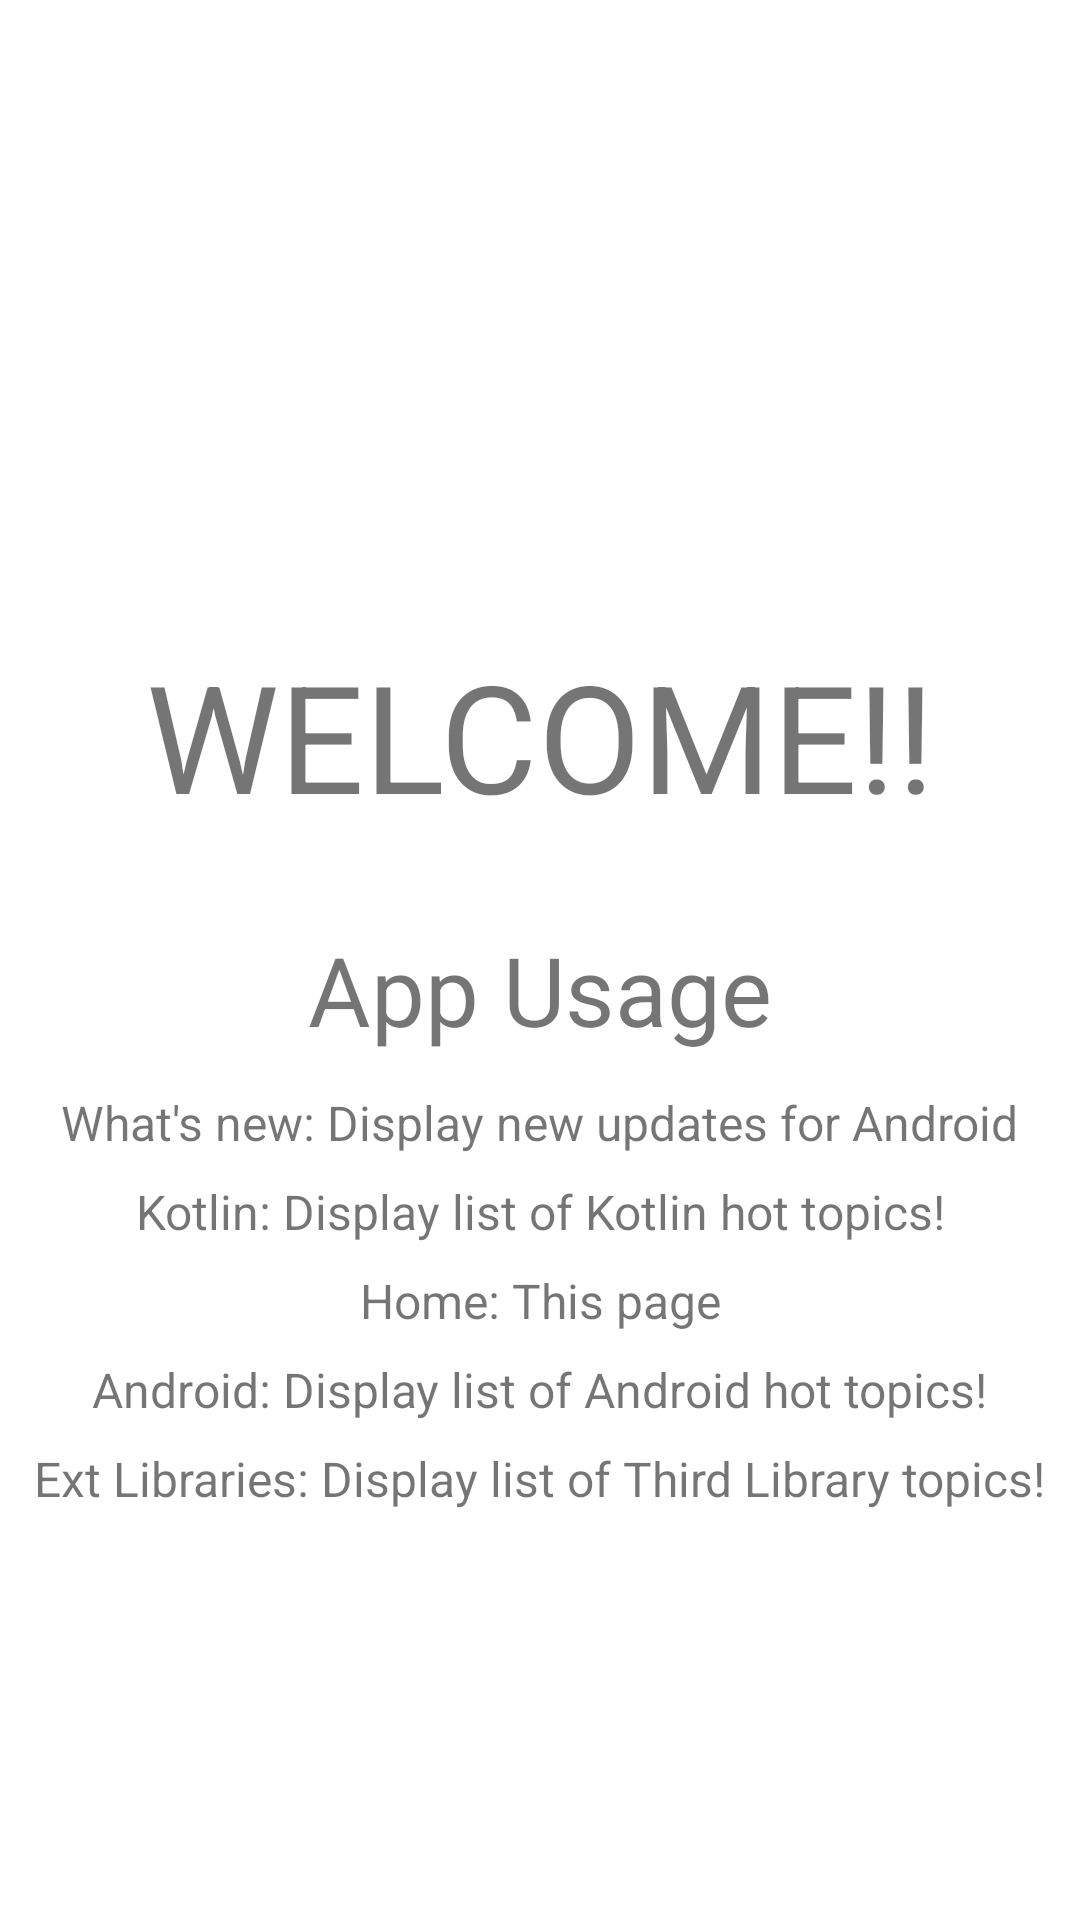

Produce the Android XML layout that renders to this screen, including the resource entries it uses.
<!-- AndroidManifest.xml: application theme Theme.KotlinStudyGuide -->
<!-- res/layout/fragment_home.xml -->
<?xml version="1.0" encoding="utf-8"?>
<androidx.constraintlayout.widget.ConstraintLayout xmlns:android="http://schemas.android.com/apk/res/android"
    xmlns:tools="http://schemas.android.com/tools"
    android:layout_width="match_parent"
    android:layout_height="match_parent"
    xmlns:app="http://schemas.android.com/apk/res-auto"
    tools:context=".fragments.AndroidFragment">

    <TextView
        android:id="@+id/tv_home"
        android:layout_width="wrap_content"
        android:layout_height="wrap_content"
        android:text="WELCOME!!"
        android:textSize="50dp"
        android:layout_marginBottom="150dp"
        app:layout_constraintTop_toTopOf="parent"
        app:layout_constraintBottom_toBottomOf="parent"
        app:layout_constraintLeft_toLeftOf="parent"
        app:layout_constraintRight_toRightOf="parent"
        android:gravity="center"/>

        <TextView
            android:id="@+id/tv_usage"
            android:layout_width="match_parent"
            android:layout_height="wrap_content"
            android:text="App Usage"
            android:textSize="32sp"
            android:gravity="center_horizontal"
            android:layout_marginTop="30dp"
            app:layout_constraintLeft_toLeftOf="parent"
            app:layout_constraintTop_toBottomOf="@id/tv_home"/>

        <TextView
            android:id="@+id/tv_new"
            android:layout_width="wrap_content"
            android:layout_height="wrap_content"
            android:text="What's new: Display new updates for Android"
            android:textSize="16sp"
            android:layout_marginTop="12dp"
            app:layout_constraintLeft_toLeftOf="parent"
            app:layout_constraintRight_toRightOf="parent"
            app:layout_constraintTop_toBottomOf="@id/tv_usage"/>

    <TextView
        android:id="@+id/tv_kotlin"
        android:layout_width="wrap_content"
        android:layout_height="wrap_content"
        android:text="Kotlin: Display list of Kotlin hot topics!"
        android:textSize="16sp"
        android:layout_marginTop="8dp"
        app:layout_constraintLeft_toLeftOf="parent"
        app:layout_constraintRight_toRightOf="parent"
        app:layout_constraintTop_toBottomOf="@id/tv_new"/>

    <TextView
        android:id="@+id/tv_home2"
        android:layout_width="wrap_content"
        android:layout_height="wrap_content"
        android:text="Home: This page"
        android:textSize="16sp"
        android:layout_marginTop="8dp"
        app:layout_constraintLeft_toLeftOf="parent"
        app:layout_constraintRight_toRightOf="parent"
        app:layout_constraintTop_toBottomOf="@id/tv_kotlin"/>

    <TextView
        android:id="@+id/tv_android"
        android:layout_width="wrap_content"
        android:layout_height="wrap_content"
        android:text="Android: Display list of Android hot topics!"
        android:textSize="16sp"
        android:layout_marginTop="8dp"
        app:layout_constraintLeft_toLeftOf="parent"
        app:layout_constraintRight_toRightOf="parent"
        app:layout_constraintTop_toBottomOf="@id/tv_home2"/>

    <TextView
        android:id="@+id/tv_third"
        android:layout_width="wrap_content"
        android:layout_height="wrap_content"
        android:text="Ext Libraries: Display list of Third Library topics!"
        android:textSize="16sp"
        android:layout_marginTop="8dp"
        app:layout_constraintLeft_toLeftOf="parent"
        app:layout_constraintRight_toRightOf="parent"
        app:layout_constraintTop_toBottomOf="@id/tv_android"/>

</androidx.constraintlayout.widget.ConstraintLayout>
<!-- resources referenced by this layout -->
<resources>
  <style name="Theme.KotlinStudyGuide" parent="Theme.MaterialComponents.DayNight.DarkActionBar">
          
          <item name="colorPrimary">@color/purple_500</item>
          <item name="colorPrimaryVariant">@color/purple_700</item>
          <item name="colorOnPrimary">@color/white</item>
          
          <item name="colorSecondary">@color/teal_200</item>
          <item name="colorSecondaryVariant">@color/teal_700</item>
          <item name="colorOnSecondary">@color/black</item>
          
          <item name="android:statusBarColor" tools:targetApi="l">?attr/colorPrimaryVariant</item>
          
      </style>
  <!-- not gathered from this repository: default colours our renderer supplied (Android Studio template values) -->
  <color name="purple_500">#FF6200EE</color>
  <color name="purple_700">#FF3700B3</color>
  <color name="teal_200">#FF03DAC5</color>
  <color name="teal_700">#FF018786</color>
  <color name="black">#FF000000</color>
  <color name="white">#FFFFFFFF</color>
</resources>
